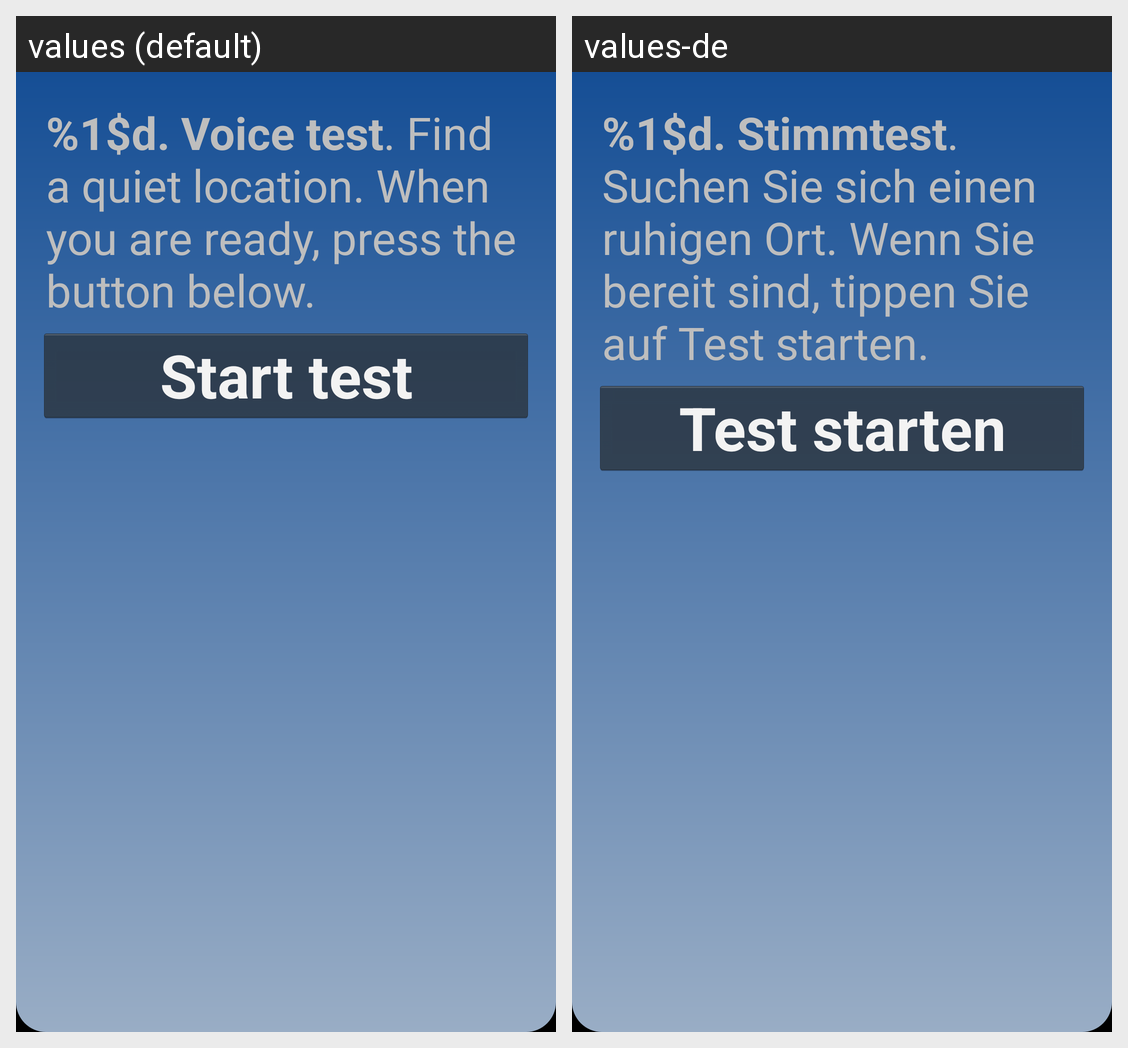

Strings drawn on this Android screen and how each of the app's shown locales translates them:
Android screen res/layout/testpreppage.xml rendered under 2 locales, left to right: values (default), values-de. Device: Nexus 5 (rendered at 1080×1920; each locale shown at half size, 540×960, under a caption strip naming it); theme AppBaseTheme.
Strings drawn on this screen, with the default value and each locale's value (text and hints the layout hard-codes, and strings that could not be matched under every locale, appear in the picture but are not listed):

ins_voice
  values: %1$d. Voice test. Find a quiet location. When you are ready, press the button below.
  values-de: %1$d. Stimmtest. Suchen Sie sich einen ruhigen Ort. Wenn Sie bereit sind, tippen Sie auf Test starten.

start_test
  values: Start test
  values-de: Test starten
